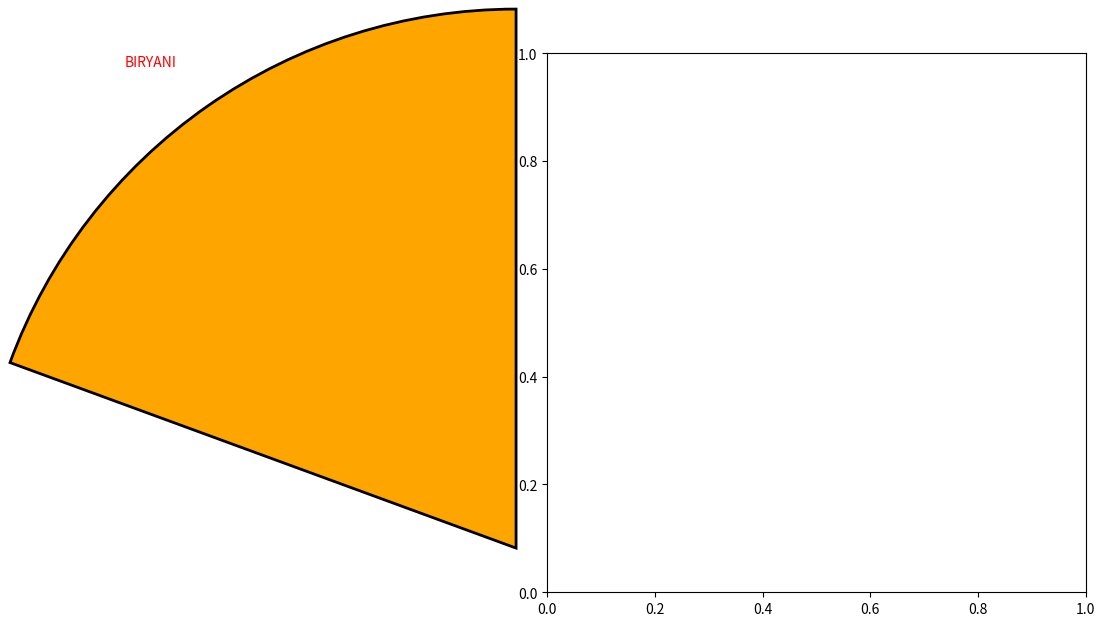

Reproduce this figure in Python. (Note: this script raises an exception after producing the figure.)
# Import libraries

import matplotlib.pyplot as plt
  
  
# Creating dataset
food_items = ['BIRYANI', 'CHINESE FAST FOOD', 'KFC', 
        'ICE CREAM', 'STARTERS', 'PIZZA','OTHERS']
  
data = [59, 56, 69, 22, 30, 58,10]
  
  
# Creating explode data
explode = (0.1, 0.1, 0.1, 0.1, 0.1, 0.1,0.1)
  
# Creating color parameters
colors = ( "orange", "cyan", "white",
          "grey", "indigo", "beige","yellow")
  
# Wedge properties
wp = { 'linewidth' : 2, 'edgecolor' : "BLACK" }
  
# Creating autocpt arguments
def func(pct, allvalues):
    absolute = int(pct / 100.*np.sum(allvalues))
    return "{:.1f}%\n({:d} ORDERS)".format(pct, absolute)
  
# Creating plot
fig, ax = plt.subplots(figsize =(10, 7))
wedges, texts, autotexts = ax.pie(data, 
                                  autopct = lambda pct: func(pct, data),
                                  explode = explode, 
                                  labels = food_items,
                                  shadow = False,
                                  colors = colors,
                                  startangle = 90,
                                  wedgeprops = wp,
                                  textprops = dict(color ="RED"))
  
# Adding legend
ax.legend(wedges, food_items,
          title ="FAMILY RESTAURANT",
          loc ="upper left",
          bbox_to_anchor =(1, 0, 0.5, 1))
  
plt.setp(autotexts, size = 10, weight ="bold")
ax.set_title("FAMILY RESTAURANT SALES 0N NEW YEAR 2021")
  
# show plot
plt.show()